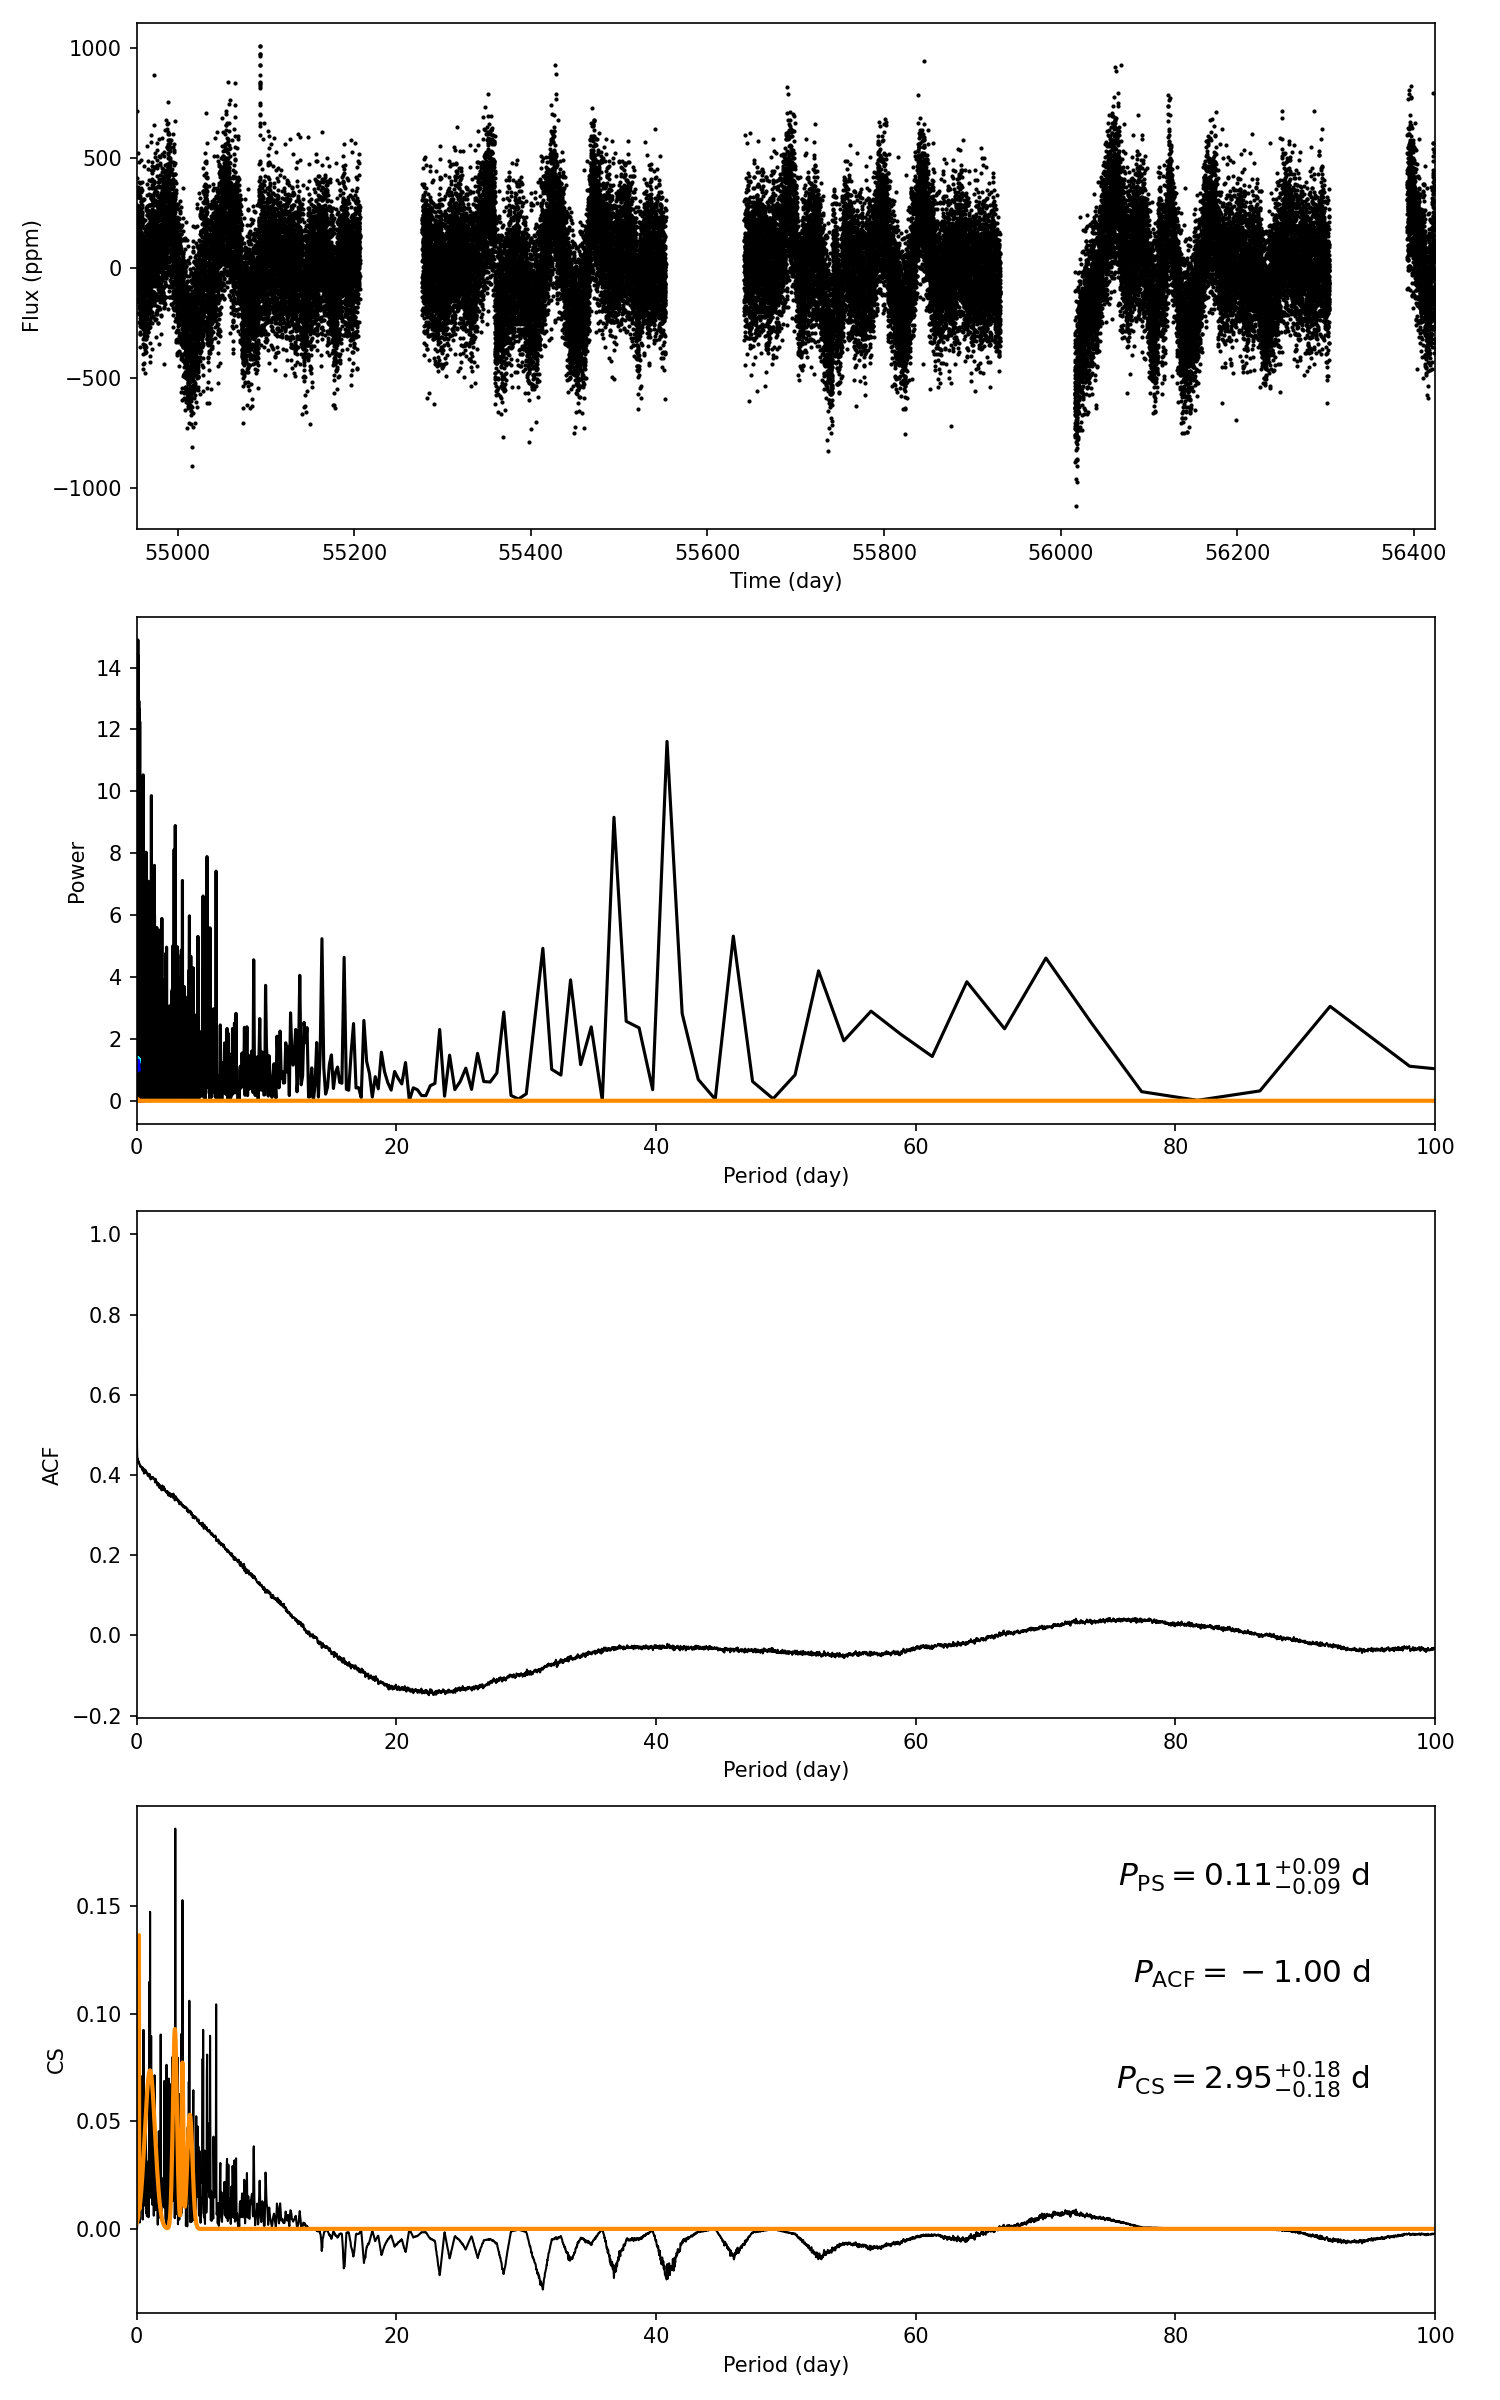

The table this chart was drawn from, first rows:
target_id, prot_ps, prot_acf, prot_cs, e_prot_ps, E_prot_ps, e_prot_acf, E_prot_acf, e_prot_cs, E_prot_cs, sph_ps, sph_acf, sph_cs, e_sph_ps, e_sph_acf, e_sph_cs, h_ps, fa_prob_ps, hacf, gacf, hcs
10964533, 0.1055, -1.0, 2.953, 0.0879, 0.0879, -1.0, -1.0, 0.1848, 0.1848, 158.9, -1.0, 181.3, 24.89, -1.0, 30.33, 14.38, 5.66301714865631e-07, -1.0, -1.0, 0.1858
